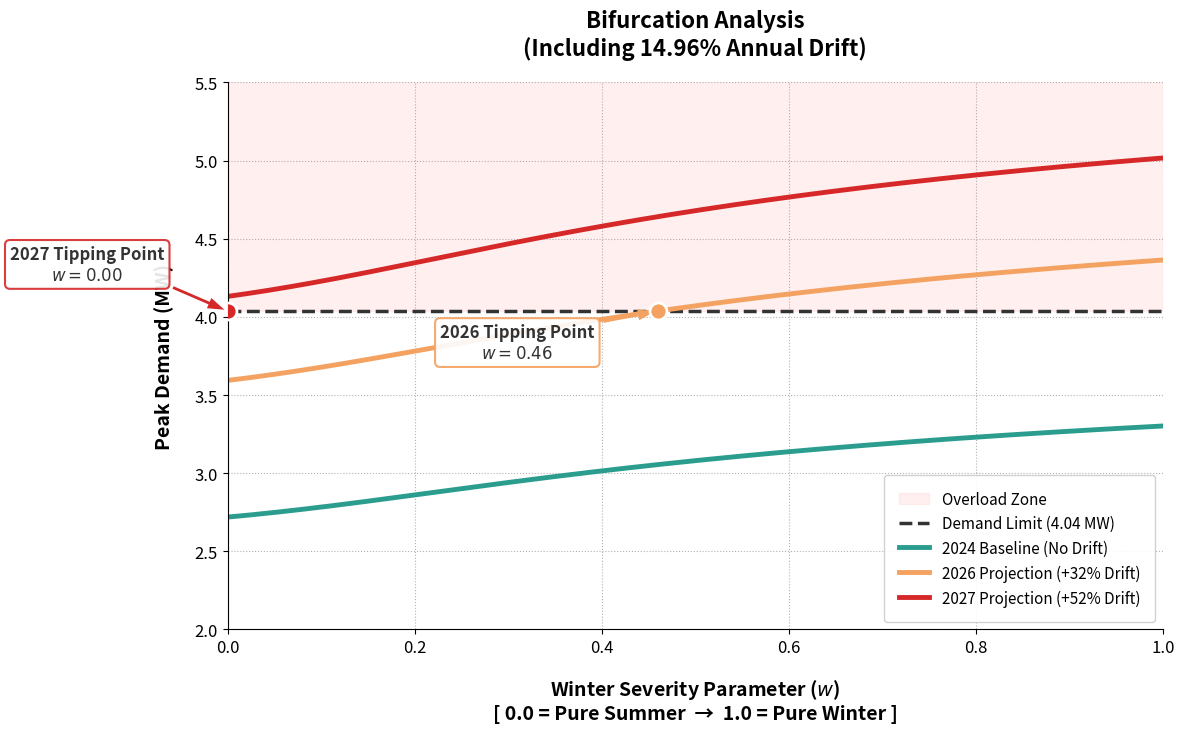

Write the Python code that produced this figure.
import numpy as np
import matplotlib.pyplot as plt

# PySindy Weekend
COEFFS_SUM_WE = [-0.00573, 0.08363, -0.18024] # w = 0 (Summer)
COEFFS_WIN_WE = [-0.09451, 0.47853, -0.50894] # w = 1 (Winter)

# Capacity
N_FEEDERS = 200
PEAK_PREY_KW = 9.6
PEAK_PRED_KW = 20.1
SUBSTATION_LIMIT_MW = 4.037  

# 14.96% Annual Drift (Compounded)
DRIFT_2024 = 0.0000 
DRIFT_2026 = 0.3216 # ~32.2% total hardware growth over 2 years
DRIFT_2027 = 0.5193 # ~51.9% total hardware growth over 3 years

def ratio_to_megawatts(ratio, drift_penalty):
    if np.isnan(ratio): return np.nan
    scaled_prey = PEAK_PREY_KW * (1 + drift_penalty)
    scaled_pred = PEAK_PRED_KW * (1 + drift_penalty)
    total_kw = N_FEEDERS * ((1 - ratio) * scaled_prey + ratio * scaled_pred)
    return total_kw / 1000.0  # Convert to MW

# Bifurcation (w from 0 to 1) ---
w_values = np.linspace(0, 1.0, 500)
roots_2024_mw = []
roots_2026_mw = []
roots_2027_mw = []

for w in w_values:
    c = w * COEFFS_WIN_WE[0] + (1 - w) * COEFFS_SUM_WE[0]
    a = w * COEFFS_WIN_WE[1] + (1 - w) * COEFFS_SUM_WE[1]
    b = w * COEFFS_WIN_WE[2] + (1 - w) * COEFFS_SUM_WE[2]
    
    roots = np.roots([b, a, c])
    real_roots = [r.real for r in roots if np.isclose(r.imag, 0)]
    
    if len(real_roots) == 2:
        stable_ratio = max(real_roots)
        roots_2024_mw.append(ratio_to_megawatts(stable_ratio, DRIFT_2024))
        roots_2026_mw.append(ratio_to_megawatts(stable_ratio, DRIFT_2026))
        roots_2027_mw.append(ratio_to_megawatts(stable_ratio, DRIFT_2027))
    else:
        roots_2024_mw.append(np.nan)
        roots_2026_mw.append(np.nan)
        roots_2027_mw.append(np.nan)

# Plot

plt.rcParams.update({
    'font.size': 12,
    'font.family': 'sans-serif',
    'axes.labelsize': 14,
    'axes.titlesize': 16,
    'legend.fontsize': 11
})

fig, ax = plt.subplots(figsize=(12, 7.5))


ax.axhspan(SUBSTATION_LIMIT_MW, 6.0, color='#ffcccc', alpha=0.3, label='Overload Zone')

ax.axhline(y=SUBSTATION_LIMIT_MW, color='#333333', linestyle='--', linewidth=2.5, 
            label=f'Demand Limit ({SUBSTATION_LIMIT_MW:.2f} MW)')

ax.plot(w_values, roots_2024_mw, color='#2A9D8F', linewidth=3.5, label='2024 Baseline (No Drift)')
ax.plot(w_values, roots_2026_mw, color='#F4A261', linewidth=3.5, label='2026 Projection (+32% Drift)')
ax.plot(w_values, roots_2027_mw, color='#D62828', linewidth=3.5, label='2027 Projection (+52% Drift)')

tipping_points = {'2026': None, '2027': None}

for mw_curve, color, year, offset_y in [(roots_2026_mw, '#F4A261', '2026', -0.3), 
                                        (roots_2027_mw, '#D62828', '2027', 0.2)]:
    # Find exact intersection using interpolation
    if max(mw_curve) >= SUBSTATION_LIMIT_MW:
    
        exact_w = np.interp(SUBSTATION_LIMIT_MW, mw_curve, w_values)
        tipping_points[year] = exact_w    
        
        ax.scatter(exact_w, SUBSTATION_LIMIT_MW, color=color, s=150, zorder=6, edgecolor='white', linewidth=2)
        
        bbox_props = dict(boxstyle="round,pad=0.3", fc="white", ec=color, lw=1.5, alpha=0.9)
        ax.annotate(f'{year} Tipping Point\n$w = {exact_w:.2f}$', 
                     xy=(exact_w, SUBSTATION_LIMIT_MW), 
                     xytext=(exact_w - 0.15, SUBSTATION_LIMIT_MW + offset_y),
                     arrowprops=dict(facecolor=color, shrink=0.05, width=2, headwidth=8, edgecolor='none'),
                     color='#333333', fontweight='bold', ha='center', bbox=bbox_props)

ax.set_title('Bifurcation Analysis\n(Including 14.96% Annual Drift)', fontweight='bold', pad=20)
ax.set_xlabel('Winter Severity Parameter ($w$)\n[ 0.0 = Pure Summer  \u2192  1.0 = Pure Winter ]', fontweight='bold', labelpad=15)
ax.set_ylabel('Peak Demand (MW)', fontweight='bold', labelpad=15)
ax.set_ylim(2.0, 5.5)
ax.set_xlim(0, 1.0)
ax.grid(True, linestyle=':', alpha=0.6, color='gray')
ax.spines['top'].set_visible(False)
ax.spines['right'].set_visible(False)
ax.legend(loc='lower right', framealpha=0.9, edgecolor='#cccccc', borderpad=1)


plt.tight_layout()
plt.savefig("bifurcation_drift.png", dpi=300)



# Print Summary


print(f"Substation Firm Capacity Limit: {SUBSTATION_LIMIT_MW:.2f} MW\n")

print("[1] 2024 BASELINE (Current State)")
print(f"    Peak Winter Demand (w=1.0): {roots_2024_mw[-1]:.2f} MW")
print(f"    Status: SAFE. Headroom = {SUBSTATION_LIMIT_MW - roots_2024_mw[-1]:.2f} MW ")

print("\n[2] 2026 FORECAST ")
print(f"    Peak Winter Demand (w=1.0): {roots_2026_mw[-1]:.2f} MW")
if tipping_points['2026'] is not None:
    print(f"    Limit breached at w = {tipping_points['2026']:.2f}")
    print(f"    Short by {roots_2026_mw[-1] - SUBSTATION_LIMIT_MW:.2f} MW at w=1")

print("\n[3] 2027 FORECAST")
print(f"    Peak Winter Demand (w=1.0): {roots_2027_mw[-1]:.2f} MW")
if tipping_points['2027'] is not None:
    print(f"    Limit breached at Winter Severity w = {tipping_points['2027']:.2f}")
    print(f"    Short by {roots_2027_mw[-1] - SUBSTATION_LIMIT_MW:.2f} MW at w=1")
